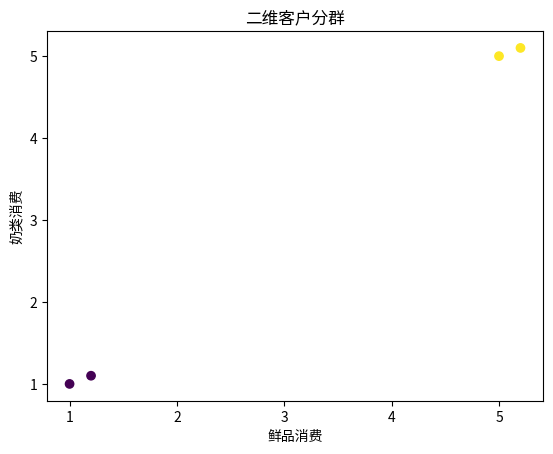

Generate this figure with matplotlib:
import matplotlib.pyplot as plt

plt.scatter([1, 1.2, 5, 5.2],
            [1, 1.1, 5, 5.1],
            c=[0, 0, 1, 1],
            cmap="viridis")

plt.xlabel("鲜品消费")
plt.ylabel("奶类消费")
plt.title("二维客户分群")
plt.show()
